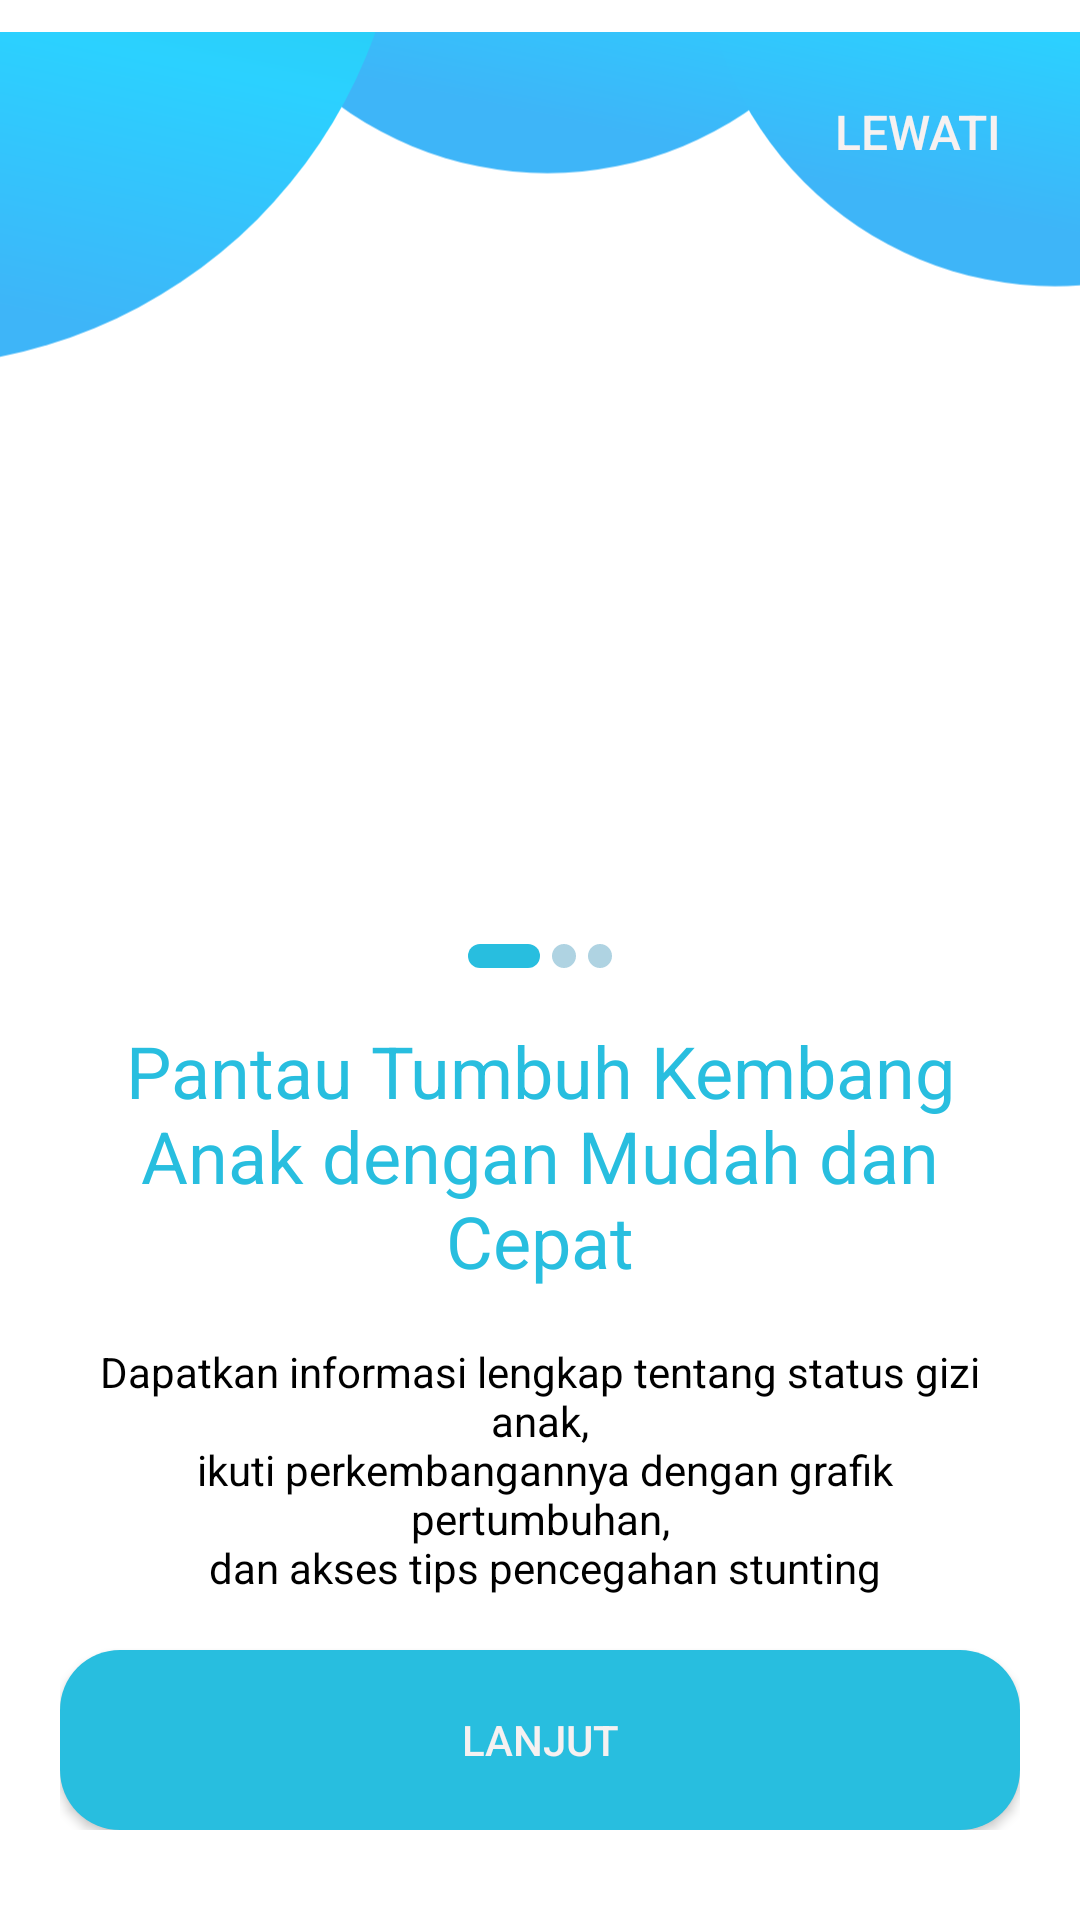

Produce the Android XML layout that renders to this screen, including the resource entries it uses.
<!-- AndroidManifest.xml: application theme Theme.StunZilla -->
<!-- res/layout/fragment_boarding.xml -->
<?xml version="1.0" encoding="utf-8"?>
<androidx.constraintlayout.widget.ConstraintLayout
    xmlns:android="http://schemas.android.com/apk/res/android"
    xmlns:app="http://schemas.android.com/apk/res-auto"
    xmlns:tools="http://schemas.android.com/tools"
    android:layout_width="match_parent"
    android:layout_height="match_parent"
    android:background="@color/transparent"
    android:orientation="vertical"
    tools:context=".ui.splash.Boarding_1_Fragment">

    <android.widget.ImageView
        android:layout_width="match_parent"
        android:layout_height="wrap_content"
        android:src="@drawable/boarding_component"
        app:layout_constraintEnd_toEndOf="parent"
        app:layout_constraintStart_toStartOf="parent"
        app:layout_constraintTop_toTopOf="parent"
        tools:ignore="MissingConstraints" />

    <androidx.appcompat.widget.AppCompatButton
        style="@style/TextMedium"
        android:layout_width="wrap_content"
        android:layout_height="wrap_content"
        android:background="@color/transparent"
        android:text="@string/skip"
        android:textColor="@color/white"
        android:textSize="16sp"
        android:layout_marginTop="20dp"
        android:layout_marginEnd="10dp"
        app:layout_constraintEnd_toEndOf="parent"
        app:layout_constraintTop_toTopOf="parent"
        tools:ignore="MissingConstraints" />

    <ImageView
        android:id="@+id/firstImageOnBoarding"
        android:layout_width="300dp"
        android:layout_height="300dp"
        android:layout_marginTop="85dp"
        android:contentDescription="@string/onboarding_illustration"
        app:layout_constraintBottom_toTopOf="@+id/onboarding_container"
        app:layout_constraintEnd_toEndOf="parent"
        app:layout_constraintStart_toStartOf="parent"
        app:layout_constraintTop_toTopOf="parent"/>


    <androidx.constraintlayout.widget.ConstraintLayout
        android:id="@+id/onboarding_container"
        android:layout_width="match_parent"
        android:layout_height="wrap_content"
        android:paddingHorizontal="20dp"
        android:paddingTop="20dp"
        android:paddingBottom="30dp"
        app:layout_constraintBottom_toBottomOf="parent"
        app:layout_constraintEnd_toEndOf="parent"
        app:layout_constraintStart_toStartOf="parent">

        <ImageView
            android:id="@+id/imageView"
            android:layout_width="wrap_content"
            android:layout_height="wrap_content"
            android:layout_marginBottom="18dp"
            android:src="@drawable/boarding_indicators_1"
            android:contentDescription="@string/boarding_indicators"
            app:layout_constraintBottom_toTopOf="@+id/headline"
            app:layout_constraintEnd_toEndOf="parent"
            app:layout_constraintStart_toStartOf="parent" />

        <TextView
            android:id="@+id/headline"
            style="@style/TextMedium"
            android:layout_width="match_parent"
            android:layout_height="wrap_content"
            android:layout_marginBottom="18dp"
            android:text="@string/first_boarding_headline"
            android:textAlignment="center"
            android:textColor="@color/light_blue"
            android:textSize="24sp"
            app:layout_constraintBottom_toTopOf="@+id/description"
            app:layout_constraintEnd_toEndOf="parent"
            app:layout_constraintStart_toStartOf="parent" />

        <TextView
            android:id="@+id/description"
            style="@style/TextRegular"
            android:layout_width="match_parent"
            android:layout_height="wrap_content"
            android:layout_marginBottom="18dp"
            android:text="@string/first_boarding_description"
            android:textAlignment="center"
            android:textColor="@color/black"
            android:textSize="14sp"
            app:layout_constraintBottom_toTopOf="@+id/button_next"
            app:layout_constraintEnd_toEndOf="parent"
            app:layout_constraintStart_toStartOf="parent" />

        <androidx.appcompat.widget.AppCompatButton
            android:id="@+id/button_next"
            android:layout_width="match_parent"
            android:layout_height="60dp"
            style="@style/Button"
            android:background="@drawable/button_background_blue"
            android:text="@string/next"
            android:textColor="@color/white"
            app:layout_constraintBottom_toBottomOf="parent"
            app:layout_constraintEnd_toEndOf="parent"
            app:layout_constraintStart_toStartOf="parent" />

    </androidx.constraintlayout.widget.ConstraintLayout>

</androidx.constraintlayout.widget.ConstraintLayout>
<!-- resources referenced by this layout -->
<resources>
  <color name="black">#FF000000</color>
  <color name="light_blue">#28BEDF</color>
  <color name="transparent">#00FFFFFF</color>
  <color name="white">#F6F1F1</color>
  <!-- drawable boarding_indicators_1 (drawable) -->
  <vector xmlns:android="http://schemas.android.com/apk/res/android"
      android:width="48dp"
      android:height="8dp"
      android:viewportWidth="48"
      android:viewportHeight="8">
    <path
        android:pathData="M32,4m-4,0a4,4 0,1 1,8 0a4,4 0,1 1,-8 0"
        android:fillColor="@color/light_gray"/>
    <path
        android:pathData="M44,4m-4,0a4,4 0,1 1,8 0a4,4 0,1 1,-8 0"
        android:fillColor="@color/light_gray"/>
    <path
        android:pathData="M4,0L20,0A4,4 0,0 1,24 4L24,4A4,4 0,0 1,20 8L4,8A4,4 0,0 1,0 4L0,4A4,4 0,0 1,4 0z"
        android:fillColor="@color/light_blue"/>
  </vector>
  <!-- drawable button_background_blue (drawable) -->
  <?xml version="1.0" encoding="utf-8"?>
  <selector xmlns:android="http://schemas.android.com/apk/res/android">
      <item android:state_pressed="true">
          <shape>
              <solid android:color="@color/light_blue" />
              <corners android:radius="20dp" />
          </shape>
      </item>
      <item>
          <shape>
              <solid android:color="@color/light_blue" />
              <corners android:radius="20dp" />
          </shape>
      </item>
  </selector>
  <string name="boarding_indicators">Boarding indicators</string>
  <string name="first_boarding_description">Dapatkan informasi lengkap tentang status gizi anak,\n ikuti perkembangannya dengan grafik pertumbuhan,\n dan akses tips pencegahan stunting</string>
  <string name="first_boarding_headline">Pantau Tumbuh Kembang Anak dengan Mudah dan Cepat</string>
  <string name="next">Lanjut</string>
  <string name="onboarding_illustration">Onboarding Illustration</string>
  <string name="skip">Lewati</string>
  <style name="Theme.StunZilla" parent="Theme.MaterialComponents.DayNight.DarkActionBar">
          
          <item name="colorPrimary">@color/purple_500</item>
          <item name="colorPrimaryVariant">@color/purple_700</item>
          <item name="colorOnPrimary">@color/white</item>
          
          <item name="colorSecondary">@color/teal_200</item>
          <item name="colorSecondaryVariant">@color/teal_700</item>
          <item name="colorOnSecondary">@color/black</item>
          
          <item name="android:statusBarColor">?attr/colorPrimaryVariant</item>
          
      </style>
  <color name="light_gray">#AFD3E2</color>
  <color name="purple_500">#FF6200EE</color>
  <color name="purple_700">#FF3700B3</color>
  <color name="teal_200">#FF03DAC5</color>
  <color name="teal_700">#FF018786</color>
</resources>
